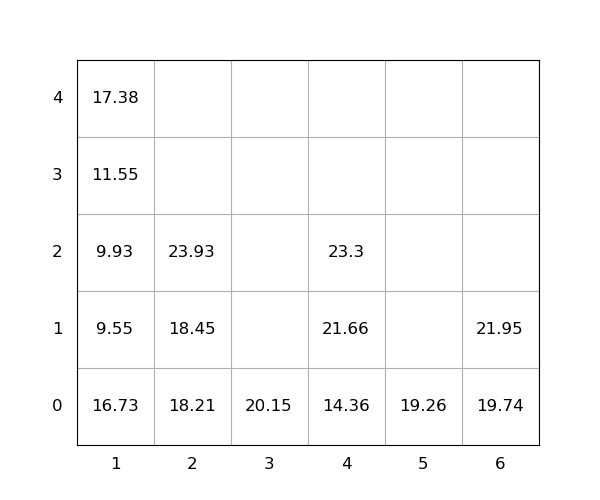

Source data for this figure (header and first rows):
idx, loc_x, loc_y, loc_z, weight, seq, emerg, reloc, size(ft)
1, 5, 0, 0, 19.26, 0, 0, 0, 20
2, 4, 0, 0, 14.36, 0, 0, 0, 20
3, 1, 0, 0, 16.73, 0, 0, 1.0, 20
4, 3, 0, 0, 20.15, 0, 0, 0, 20
5, 4, 0, 1, 21.66, 0, 0, 0, 20
6, 1, 0, 1, 9.55, 0, 0, 1.0, 20
7, 2, 0, 0, 18.21, 0, 0, 0, 20
8, 4, 0, 2, 23.3, 0, 0, 0, 20
9, 6, 0, 0, 19.74, 0, 0, 0, 20
10, 2, 0, 1, 18.45, 0, 0, 0, 20
11, 1, 0, 2, 9.93, 1, 0, 1.0, 20
12, 1, 0, 3, 11.55, 2, 0, 1.0, 20
13, 2, 0, 2, 23.93, 3, 0, 0, 20
14, 1, 0, 4, 17.38, 4, 0, 1.0, 20
15, 6, 0, 1, 21.95, 5, 0, 0, 20
